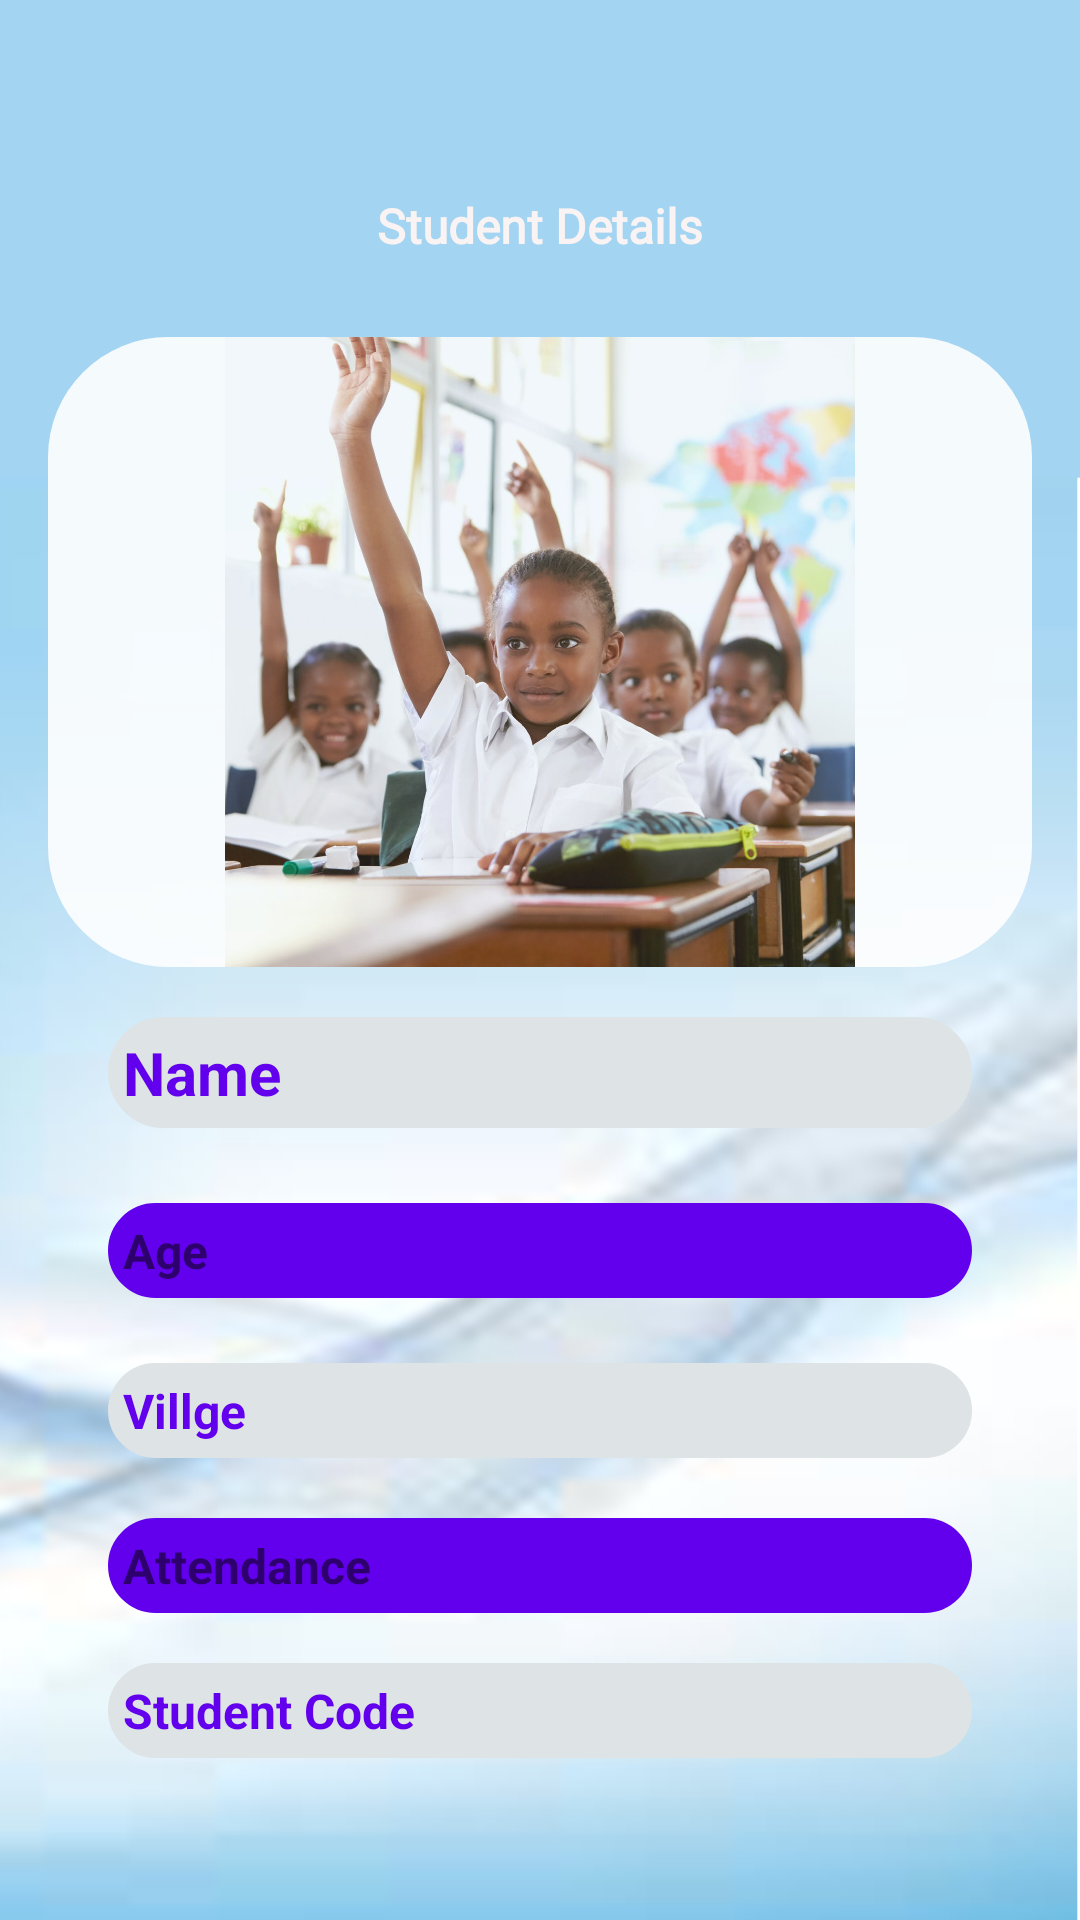

Android layout source for this screen:
<!-- AndroidManifest.xml: application theme Theme.FINALIPROJECT -->
<!-- res/layout/activity_student_details.xml -->
<?xml version="1.0" encoding="utf-8"?>
<androidx.constraintlayout.widget.ConstraintLayout xmlns:android="http://schemas.android.com/apk/res/android"
    xmlns:app="http://schemas.android.com/apk/res-auto"
    xmlns:tools="http://schemas.android.com/tools"
    android:layout_width="match_parent"
    android:layout_height="match_parent"
    android:background="@drawable/action_bar2"
    tools:context=".Login">

    <TextView
        android:id="@+id/TextViewName"
        android:layout_width="0dp"
        android:padding="5dp"
        android:layout_height="wrap_content"
        android:background="@drawable/button_bg"
        android:text="Name"
        android:textColor="@color/purple_500"
        android:textSize="20sp"
        android:textStyle="bold"
        app:backgroundTint="#dee3e6"
        app:iconTint="#F5F6F6"
        app:layout_constraintBottom_toBottomOf="parent"
        app:layout_constraintEnd_toEndOf="parent"
        app:layout_constraintStart_toStartOf="parent"
        app:layout_constraintTop_toTopOf="parent"
        app:layout_constraintVertical_bias="0.562"
        app:layout_constraintWidth_percent=".8"
        app:rippleColor="#F5F6F6" />

    <TextView
        android:id="@+id/TextViewAge"
        android:layout_width="0dp"
        android:padding="5dp"
        android:layout_height="wrap_content"
        android:background="@drawable/button_bg"
        android:text="Age"
        android:textSize="16sp"
        android:textStyle="bold"
        app:backgroundTint="@color/purple_500"
        app:iconTint="#27496D"
        app:layout_constraintBottom_toBottomOf="parent"
        app:layout_constraintEnd_toEndOf="parent"
        app:layout_constraintStart_toStartOf="parent"
        app:layout_constraintTop_toBottomOf="@+id/TextViewName"
        app:layout_constraintVertical_bias="0.107"
        app:layout_constraintWidth_percent=".8" />

    <TextView
        android:id="@+id/TextViewVillage"
        android:layout_width="0dp"
        android:padding="5dp"
        android:layout_height="wrap_content"
        android:background="@drawable/button_bg"
        android:textColor="@color/purple_500"
        app:backgroundTint="#dee3e6"
        app:iconTint="#F5F6F6"
        android:text="Villge"
        android:textSize="16sp"
        android:textStyle="bold"
        app:layout_constraintBottom_toBottomOf="parent"

        app:layout_constraintEnd_toEndOf="parent"
        app:layout_constraintStart_toStartOf="parent"
        app:layout_constraintTop_toBottomOf="@+id/TextViewAge"
        app:layout_constraintVertical_bias="0.124"
        app:layout_constraintWidth_percent=".8" />

    <TextView
        android:id="@+id/textView"
        android:layout_width="wrap_content"
        android:layout_height="wrap_content"
        android:fontFamily="@font/aclonica"
        android:text="Student Details"
        android:textColor="#FAF3F3"
        android:textSize="16sp"
        android:textStyle="bold"
        app:layout_constraintBottom_toBottomOf="parent"
        app:layout_constraintEnd_toEndOf="parent"
        app:layout_constraintStart_toStartOf="parent"
        app:layout_constraintTop_toTopOf="parent"
        app:layout_constraintVertical_bias="0.104"
        app:layout_constraintWidth_percent=".8" />

    <ImageView
        android:id="@+id/imageViewStu"
        android:layout_width="328dp"
        android:layout_height="210dp"
        android:alpha="0.9"
        android:background="@drawable/image_helper"
        android:src="@drawable/student"
        app:layout_constraintBottom_toTopOf="@+id/TextViewName"
        app:layout_constraintEnd_toEndOf="parent"
        app:layout_constraintStart_toStartOf="parent"
        app:layout_constraintTop_toBottomOf="@+id/textView"
        app:layout_constraintVertical_bias="0.612"
        app:layout_constraintWidth_percent=".8" />

    <TextView
        android:id="@+id/TextViewSex"
        android:layout_width="0dp"
        android:padding="5dp"
        android:layout_height="wrap_content"
        android:background="@drawable/button_bg"
        android:text="Attendance"
        android:textSize="16sp"
        android:textStyle="bold"
        app:backgroundTint="@color/purple_500"
        app:iconTint="#27496D"
        app:layout_constraintBottom_toBottomOf="parent"
        app:layout_constraintEnd_toEndOf="parent"
        app:layout_constraintStart_toStartOf="parent"
        app:layout_constraintTop_toBottomOf="@+id/TextViewVillage"
        app:layout_constraintVertical_bias="0.163"
        app:layout_constraintWidth_percent=".8" />

    <TextView
        android:id="@+id/TextViewCode"
        android:layout_width="0dp"
        android:padding="5dp"
        android:layout_height="wrap_content"
        android:background="@drawable/button_bg"
        android:text="Student Code"
        android:textSize="16sp"
        android:textStyle="bold"
        android:textColor="@color/purple_500"

        app:iconTint="#27496D"
        app:backgroundTint="#dee3e6"
        app:layout_constraintBottom_toBottomOf="parent"
        app:layout_constraintEnd_toEndOf="parent"
        app:layout_constraintStart_toStartOf="parent"
        app:layout_constraintTop_toBottomOf="@+id/TextViewSex"
        app:layout_constraintVertical_bias="0.236"
        app:layout_constraintWidth_percent=".8" />


</androidx.constraintlayout.widget.ConstraintLayout>
<!-- resources referenced by this layout -->
<resources>
  <!-- drawable action_bar2: png bitmap (drawable, 198925 bytes) -->
  <!-- drawable button_bg (drawable) -->
  <?xml version="1.0" encoding="utf-8"?>
  <shape xmlns:android="http://schemas.android.com/apk/res/android">
      <corners android:radius="20dp" />
      <stroke android:color="@color/black" android:width="5dp"/>
  </shape>
  <!-- drawable image_helper (drawable) -->
  <shape xmlns:android="http://schemas.android.com/apk/res/android"
      android:shape="rectangle">
      <corners
          android:topLeftRadius="40dp"
          android:topRightRadius="40dp"
          android:bottomLeftRadius="40dp"
          android:bottomRightRadius="40dp" />
      <solid android:color="@color/white" />
  </shape>
  <!-- drawable student: jpg bitmap (drawable, 100255 bytes) -->
  <style name="Theme.FINALIPROJECT" parent="Theme.MaterialComponents.DayNight.NoActionBar">
          
          <item name="colorPrimary">@color/purple_500</item>
          <item name="colorPrimaryVariant">@color/purple_500</item>
          <item name="colorOnPrimary">@color/white</item>
          
          <item name="colorSecondary">@color/teal_200</item>
          <item name="colorSecondaryVariant">@color/teal_700</item>
          <item name="colorOnSecondary">@color/purple_500</item>
          
          <item name="android:statusBarColor" tools:targetApi="l">?attr/colorPrimaryVariant</item>
          
      </style>
  <!-- not gathered from this repository: default colours our renderer supplied (Android Studio template values) -->
  <color name="purple_500">#FF6200EE</color>
  <color name="teal_200">#FF03DAC5</color>
  <color name="teal_700">#FF018786</color>
  <color name="black">#FF000000</color>
  <color name="white">#FFFFFFFF</color>
</resources>
